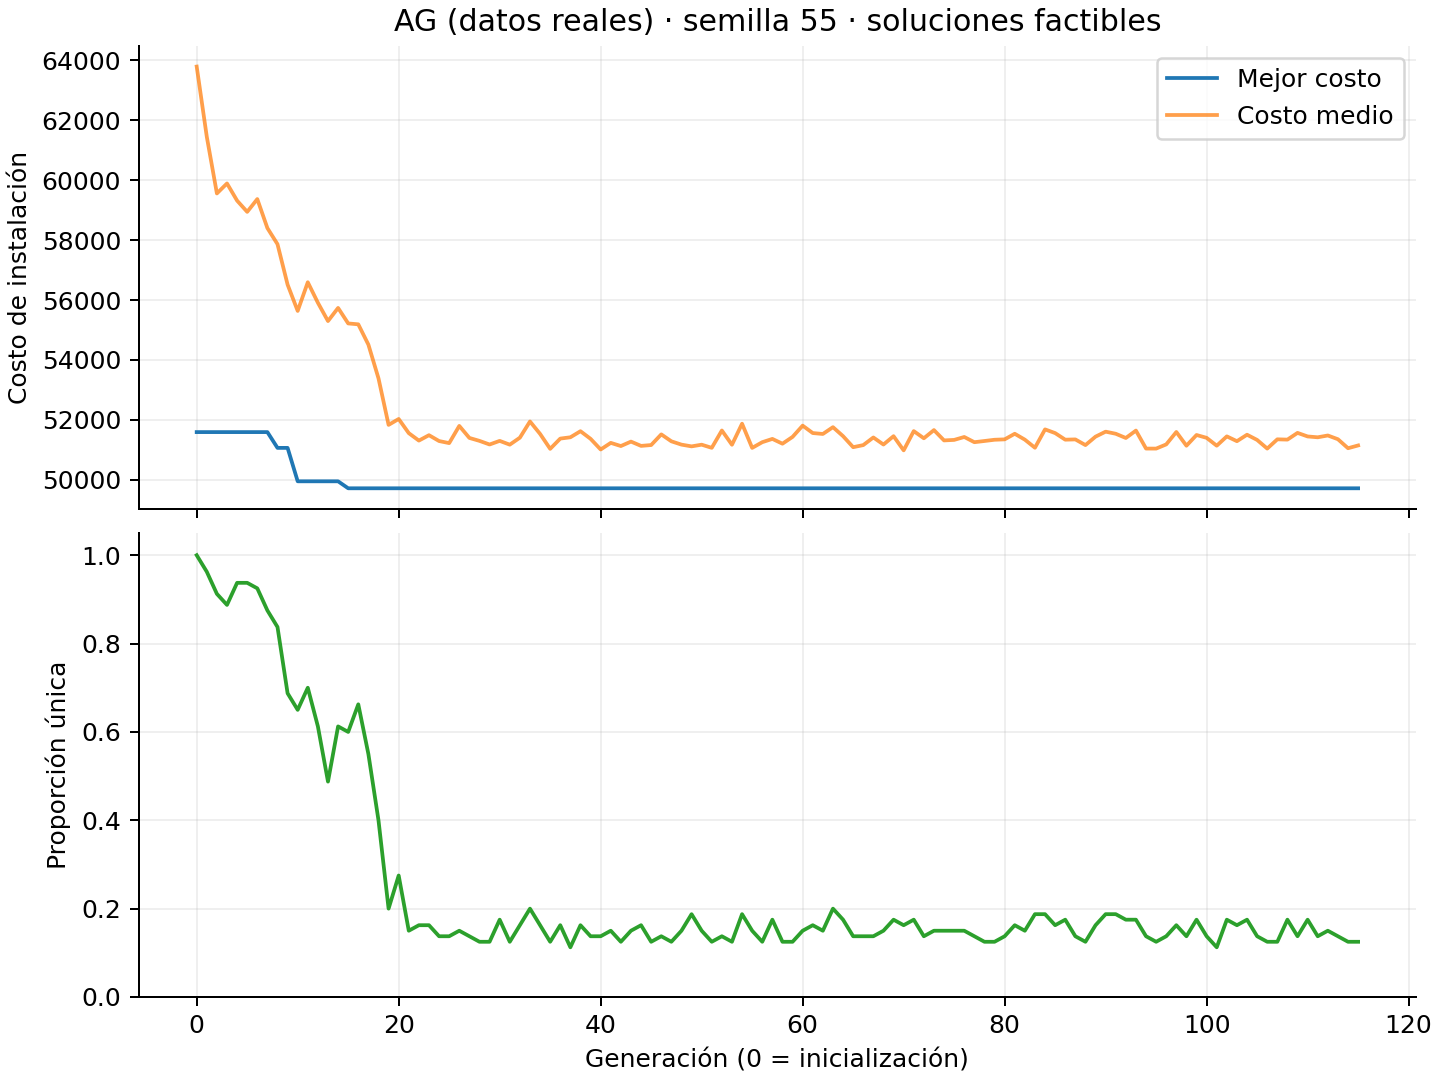

Data behind this chart, as committed beside it:
generacion, mejor_costo, costo_medio, diversidad_proporcion, clientes_cubiertos_minimo, poblacion_real, generacion_completa, tiempo_segundos
0, 51591, 63794, 1.0, 500, 80, True, 0.4635
1, 51591, 61450, 0.9625, 500, 80, True, 0.5707
2, 51591, 59559, 0.9125, 500, 80, True, 0.6917
3, 51591, 59892, 0.8875, 500, 80, True, 0.8072
4, 51591, 59319, 0.9375, 500, 80, True, 0.9335
5, 51591, 58944, 0.9375, 500, 80, True, 1.024
6, 51591, 59370, 0.925, 500, 80, True, 1.11
7, 51591, 58402, 0.875, 500, 80, True, 1.197
8, 51064, 57865, 0.8375, 500, 80, True, 1.28
9, 51064, 56515, 0.6875, 500, 80, True, 1.36
10, 49948, 55637, 0.65, 500, 80, True, 1.44
11, 49948, 56594, 0.7, 500, 80, True, 1.524
12, 49948, 55909, 0.6125, 500, 80, True, 1.607
13, 49948, 55298, 0.4875, 500, 80, True, 1.692
14, 49948, 55736, 0.6125, 500, 80, True, 1.776
15, 49715, 55219, 0.6, 500, 80, True, 1.856
16, 49715, 55189, 0.6625, 500, 80, True, 1.938
17, 49715, 54511, 0.55, 500, 80, True, 2.021
18, 49715, 53386, 0.4, 500, 80, True, 2.097
19, 49715, 51832, 0.2, 500, 80, True, 2.175
20, 49715, 52029, 0.275, 500, 80, True, 2.248
21, 49715, 51556, 0.15, 500, 80, True, 2.317
22, 49715, 51307, 0.1625, 500, 80, True, 2.393
23, 49715, 51488, 0.1625, 500, 80, True, 2.465
24, 49715, 51292, 0.1375, 500, 80, True, 2.536
25, 49715, 51223, 0.1375, 500, 80, True, 2.61
26, 49715, 51798, 0.15, 500, 80, True, 2.687
27, 49715, 51396, 0.1375, 500, 80, True, 2.794
28, 49715, 51298, 0.125, 500, 80, True, 2.879
29, 49715, 51177, 0.125, 500, 80, True, 2.96
30, 49715, 51298, 0.175, 500, 80, True, 3.043
31, 49715, 51172, 0.125, 500, 80, True, 3.121
32, 49715, 51405, 0.1625, 500, 80, True, 3.223
33, 49715, 51946, 0.2, 500, 80, True, 3.303
34, 49715, 51531, 0.1625, 500, 80, True, 3.397
35, 49715, 51032, 0.125, 500, 80, True, 3.564
36, 49715, 51374, 0.1625, 500, 80, True, 3.675
37, 49715, 51418, 0.1125, 500, 80, True, 3.762
38, 49715, 51621, 0.1625, 500, 80, True, 3.851
39, 49715, 51366, 0.1375, 500, 80, True, 3.933
40, 49715, 51010, 0.1375, 500, 80, True, 4.014
41, 49715, 51231, 0.15, 500, 80, True, 4.091
42, 49715, 51126, 0.125, 500, 80, True, 4.18
43, 49715, 51274, 0.15, 500, 80, True, 4.257
44, 49715, 51130, 0.1625, 500, 80, True, 4.34
45, 49715, 51159, 0.125, 500, 80, True, 4.421
46, 49715, 51515, 0.1375, 500, 80, True, 4.51
47, 49715, 51284, 0.125, 500, 80, True, 4.601
48, 49715, 51173, 0.15, 500, 80, True, 4.706
49, 49715, 51115, 0.1875, 500, 80, True, 4.808
50, 49715, 51171, 0.15, 500, 80, True, 4.894
51, 49715, 51066, 0.125, 500, 80, True, 4.988
52, 49715, 51645, 0.1375, 500, 80, True, 5.091
53, 49715, 51168, 0.125, 500, 80, True, 5.177
54, 49715, 51871, 0.1875, 500, 80, True, 5.263
55, 49715, 51064, 0.15, 500, 80, True, 5.369
56, 49715, 51254, 0.125, 500, 80, True, 5.458
57, 49715, 51364, 0.175, 500, 80, True, 5.558
58, 49715, 51204, 0.125, 500, 80, True, 5.64
59, 49715, 51431, 0.125, 500, 80, True, 5.742
... 56 more rows
